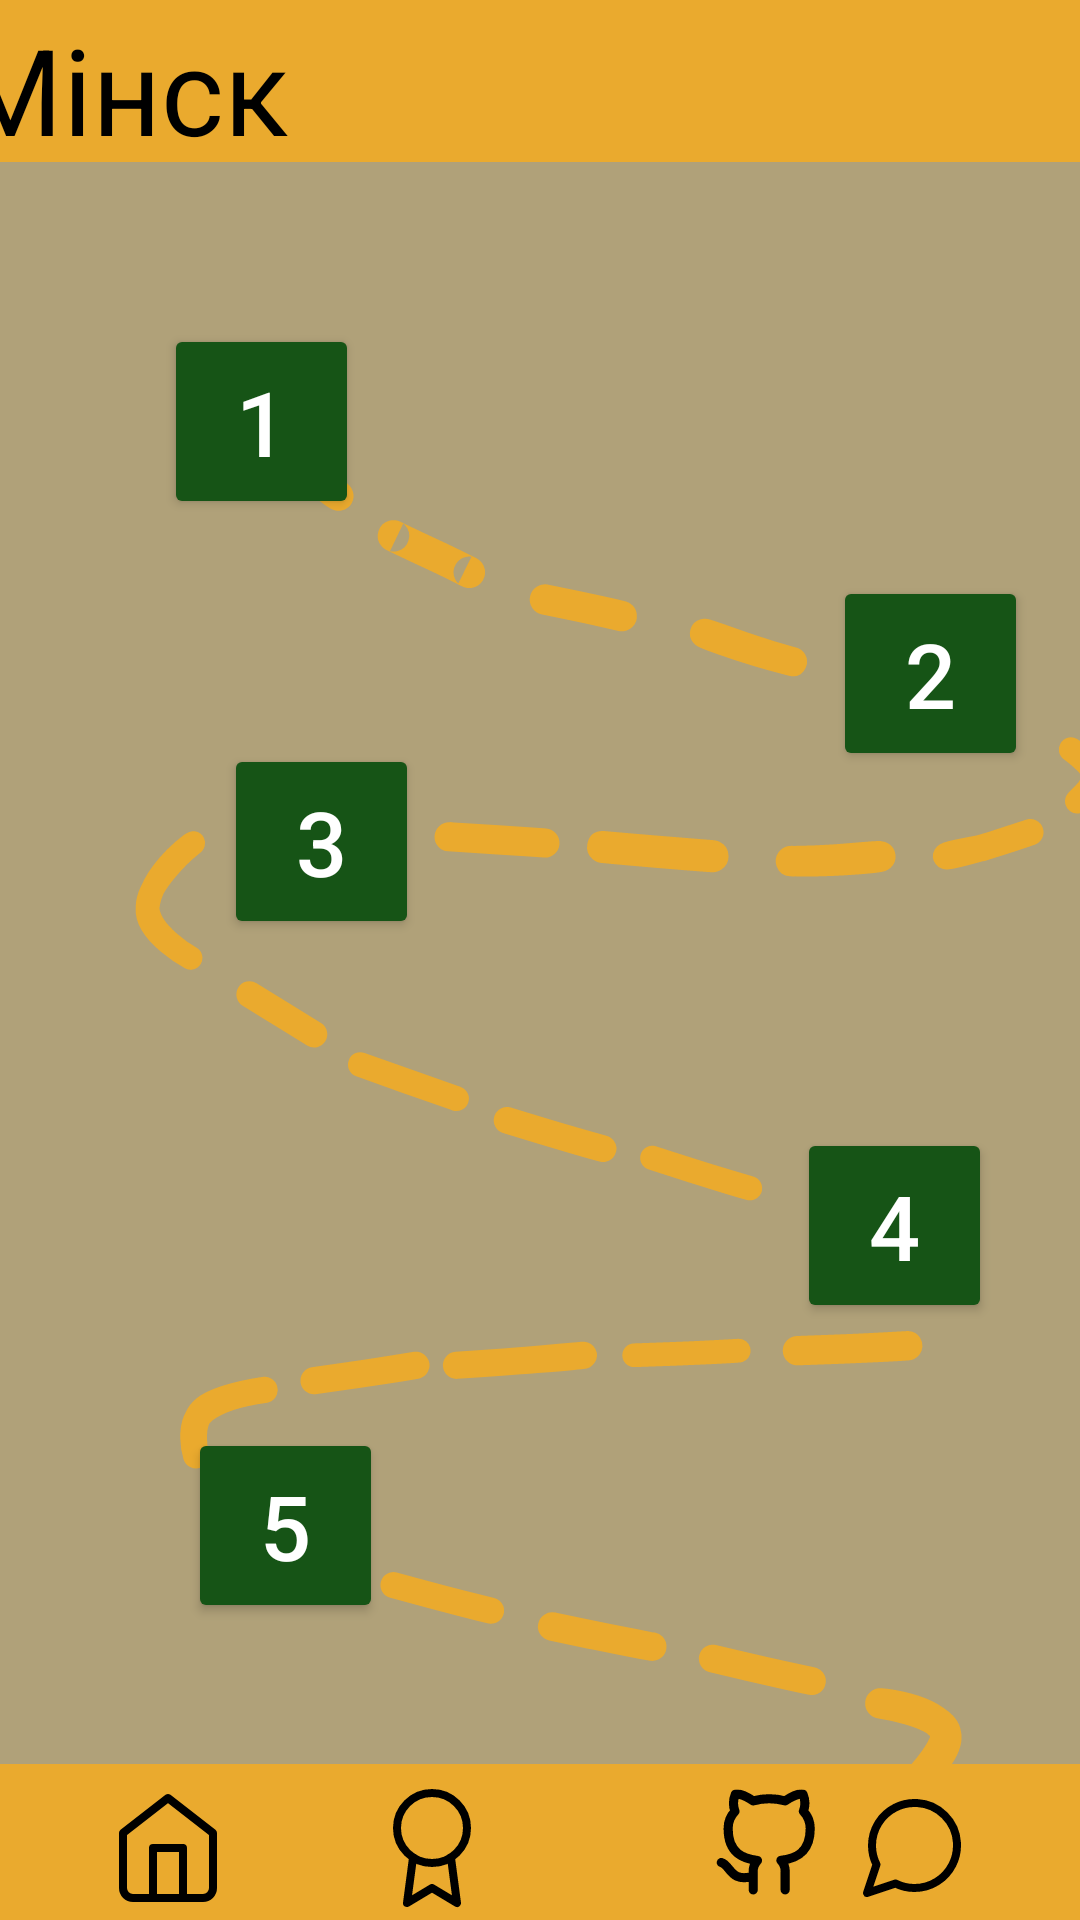

Produce the Android XML layout that renders to this screen, including the resource entries it uses.
<!-- AndroidManifest.xml: application theme Theme.HistoryEducation -->
<!-- res/layout/activity_minsk.xml -->
<?xml version="1.0" encoding="utf-8"?>
<androidx.constraintlayout.widget.ConstraintLayout xmlns:android="http://schemas.android.com/apk/res/android"
    xmlns:app="http://schemas.android.com/apk/res-auto"
    xmlns:tools="http://schemas.android.com/tools"
    android:layout_width="match_parent"
    android:layout_height="match_parent"
    android:background="#B0A179"
    tools:context=".Minsk">

    <ImageView
        android:id="@+id/imageView10"
        android:layout_width="442dp"
        android:layout_height="54dp"
        app:layout_constraintBottom_toBottomOf="parent"
        app:layout_constraintEnd_toEndOf="parent"
        app:layout_constraintHorizontal_bias="0.838"
        app:layout_constraintStart_toStartOf="parent"
        app:layout_constraintTop_toTopOf="parent"
        app:layout_constraintVertical_bias="0.0"
        app:srcCompat="@drawable/rectangle_6" />

    <ImageView
        android:id="@+id/imageView4"
        android:layout_width="584dp"
        android:layout_height="599dp"
        android:layout_marginTop="24dp"
        app:layout_constraintEnd_toEndOf="parent"
        app:layout_constraintHorizontal_bias="0.435"
        app:layout_constraintStart_toStartOf="parent"
        app:layout_constraintTop_toTopOf="parent"
        app:srcCompat="@drawable/_____1" />

    <Button
        android:id="@+id/buttonfirsttaskMinsk"
        android:layout_width="65dp"
        android:layout_height="65dp"
        android:layout_marginStart="152dp"
        android:layout_marginTop="84dp"
        android:backgroundTint="#165416"
        android:text="1"
        android:textColor="@color/white"
        android:textSize="30dp"
        app:layout_constraintStart_toStartOf="@+id/imageView4"
        app:layout_constraintTop_toTopOf="@+id/imageView4" />

    <Button
        android:id="@+id/buttonGoFourFirstTaskMinsklvl2"
        android:layout_width="65dp"
        android:layout_height="65dp"
        android:layout_marginTop="168dp"
        android:layout_marginEnd="144dp"
        android:backgroundTint="#165416"
        android:text="2"
        android:textColor="@color/white"
        android:textSize="30dp"
        app:layout_constraintEnd_toEndOf="@+id/imageView4"
        app:layout_constraintTop_toTopOf="@+id/imageView4" />

    <Button
        android:id="@+id/buttonGoFourserdTaskMinsklvl2"
        android:layout_width="65dp"
        android:layout_height="65dp"
        android:layout_marginStart="172dp"
        android:layout_marginTop="224dp"
        android:backgroundTint="#165416"
        android:text="3"
        android:textColor="@color/white"
        android:textSize="30dp"
        app:layout_constraintStart_toStartOf="@+id/imageView4"
        app:layout_constraintTop_toTopOf="@+id/imageView4" />

    <Button
        android:id="@+id/buttonFoursTaskMinsk"
        android:layout_width="65dp"
        android:layout_height="65dp"
        android:layout_marginTop="352dp"
        android:layout_marginEnd="156dp"
        android:backgroundTint="#165416"
        android:text="4"
        android:textColor="@color/white"
        android:textSize="30dp"
        app:layout_constraintEnd_toEndOf="@+id/imageView4"
        app:layout_constraintTop_toTopOf="@+id/imageView4" />

    <Button
        android:id="@+id/buttonFivesTaskMinsk"
        android:layout_width="65dp"
        android:layout_height="65dp"
        android:layout_marginStart="160dp"
        android:layout_marginTop="452dp"
        android:backgroundTint="#165416"
        android:text="5"
        android:textColor="@color/white"
        android:textSize="30dp"
        app:layout_constraintStart_toStartOf="@+id/imageView4"
        app:layout_constraintTop_toTopOf="@+id/imageView4" />

    <TextView
        android:id="@+id/textView"
        android:layout_width="wrap_content"
        android:layout_height="wrap_content"
        android:layout_marginTop="3dp"
        android:layout_marginEnd="264dp"
        android:text="Мiнск"
        android:textColor="@color/black"
        android:textSize="40dp"
        app:layout_constraintEnd_toEndOf="parent"
        app:layout_constraintTop_toTopOf="parent" />

    <ImageView
        android:id="@+id/imageView11"
        android:layout_width="416dp"
        android:layout_height="52dp"
        app:layout_constraintBottom_toBottomOf="parent"
        app:layout_constraintEnd_toEndOf="parent"
        app:layout_constraintHorizontal_bias="0.0"
        app:layout_constraintStart_toStartOf="parent"
        app:layout_constraintTop_toTopOf="parent"
        app:layout_constraintVertical_bias="1.0"
        app:srcCompat="@drawable/rectangle_6" />

    <ImageView
        android:id="@+id/imageButtonbackMinsk"
        android:layout_width="40dp"
        android:layout_height="40dp"
        android:layout_marginStart="36dp"
        android:layout_marginTop="8dp"
        app:layout_constraintStart_toStartOf="parent"
        app:layout_constraintTop_toTopOf="@+id/imageView11"
        app:srcCompat="@drawable/home" />

    <ImageView
        android:id="@+id/imageViewGerbStoreMinsk"
        android:layout_width="40dp"
        android:layout_height="40dp"
        android:layout_marginStart="124dp"
        android:layout_marginTop="8dp"
        app:layout_constraintStart_toStartOf="parent"
        app:layout_constraintTop_toTopOf="@+id/imageView11"
        app:srcCompat="@drawable/award" />

    <ImageView
        android:id="@+id/imageViewProfilMinsk"
        android:layout_width="38dp"
        android:layout_height="38dp"
        android:layout_marginStart="236dp"
        android:layout_marginTop="8dp"
        app:layout_constraintStart_toStartOf="parent"
        app:layout_constraintTop_toTopOf="@+id/imageView11"
        app:srcCompat="@drawable/profil" />

    <ImageView
        android:id="@+id/imageViewmessegMinsk"
        android:layout_width="40dp"
        android:layout_height="40dp"
        android:layout_marginTop="8dp"
        android:layout_marginEnd="36dp"
        app:layout_constraintEnd_toEndOf="parent"
        app:layout_constraintTop_toTopOf="@+id/imageView11"
        app:srcCompat="@drawable/message_circle" />

    <ImageView
        android:id="@+id/imageViewbokMinsk"
        android:layout_width="40dp"
        android:layout_height="40dp"
        android:layout_marginTop="10dp"
        android:layout_marginEnd="16dp"
        app:layout_constraintEnd_toEndOf="parent"
        app:layout_constraintTop_toTopOf="parent"
        app:srcCompat="@drawable/book_open" />

</androidx.constraintlayout.widget.ConstraintLayout>
<!-- resources referenced by this layout -->
<resources>
  <!-- drawable award (drawable) -->
  <vector xmlns:android="http://schemas.android.com/apk/res/android"
      android:width="30dp"
      android:height="30dp"
      android:viewportWidth="30"
      android:viewportHeight="30">
    <path
        android:pathData="M15,18.75C19.833,18.75 23.75,14.833 23.75,10C23.75,5.168 19.833,1.25 15,1.25C10.167,1.25 6.25,5.168 6.25,10C6.25,14.833 10.167,18.75 15,18.75Z"
        android:strokeLineJoin="round"
        android:strokeWidth="2"
        android:fillColor="#00000000"
        android:strokeColor="#000000"
        android:strokeLineCap="round"/>
    <path
        android:pathData="M10.262,17.362L8.75,28.75L15,25L21.25,28.75L19.737,17.35"
        android:strokeLineJoin="round"
        android:strokeWidth="2"
        android:fillColor="#00000000"
        android:strokeColor="#000000"
        android:strokeLineCap="round"/>
  </vector>
  <!-- drawable home (drawable) -->
  <vector xmlns:android="http://schemas.android.com/apk/res/android"
      android:width="30dp"
      android:height="30dp"
      android:viewportWidth="30"
      android:viewportHeight="30">
    <path
        android:pathData="M3.75,11.25L15,2.5L26.25,11.25V25C26.25,25.663 25.987,26.299 25.518,26.768C25.049,27.237 24.413,27.5 23.75,27.5H6.25C5.587,27.5 4.951,27.237 4.482,26.768C4.013,26.299 3.75,25.663 3.75,25V11.25Z"
        android:strokeLineJoin="round"
        android:strokeWidth="2"
        android:fillColor="#00000000"
        android:strokeColor="#000000"
        android:strokeLineCap="round"/>
    <path
        android:pathData="M11.25,27.5V15H18.75V27.5"
        android:strokeLineJoin="round"
        android:strokeWidth="2"
        android:fillColor="#00000000"
        android:strokeColor="#000000"
        android:strokeLineCap="round"/>
  </vector>
  <!-- drawable message_circle (drawable) -->
  <vector xmlns:android="http://schemas.android.com/apk/res/android"
      android:width="30dp"
      android:height="30dp"
      android:viewportWidth="30"
      android:viewportHeight="30">
    <path
        android:pathData="M26.25,14.375C26.254,16.025 25.869,17.652 25.125,19.125C24.243,20.89 22.887,22.374 21.209,23.412C19.531,24.449 17.598,24.999 15.625,25C13.975,25.004 12.348,24.619 10.875,23.875L3.75,26.25L6.125,19.125C5.381,17.652 4.996,16.025 5,14.375C5.001,12.402 5.551,10.469 6.588,8.791C7.626,7.113 9.11,5.757 10.875,4.875C12.348,4.131 13.975,3.746 15.625,3.75H16.25C18.855,3.894 21.316,4.993 23.161,6.839C25.007,8.684 26.106,11.144 26.25,13.75V14.375Z"
        android:strokeLineJoin="round"
        android:strokeWidth="2"
        android:fillColor="#00000000"
        android:strokeColor="#000000"
        android:strokeLineCap="round"/>
  </vector>
  <!-- drawable rectangle_6 (drawable) -->
  <vector xmlns:android="http://schemas.android.com/apk/res/android"
      android:width="520dp"
      android:height="65dp"
      android:viewportWidth="520"
      android:viewportHeight="65">
    <path
        android:pathData="M0,0h520v65h-520z"
        android:fillColor="#EAAA2E"/>
  </vector>
  <style name="Theme.HistoryEducation" parent="Base.Theme.HistoryEducation" />
  <style name="Base.Theme.HistoryEducation" parent="Theme.Material3.DayNight.NoActionBar">
          
          
      </style>
  <!-- not gathered from this repository: default colours our renderer supplied (Android Studio template values) -->
  <color name="black">#FF000000</color>
  <color name="white">#FFFFFFFF</color>
</resources>
